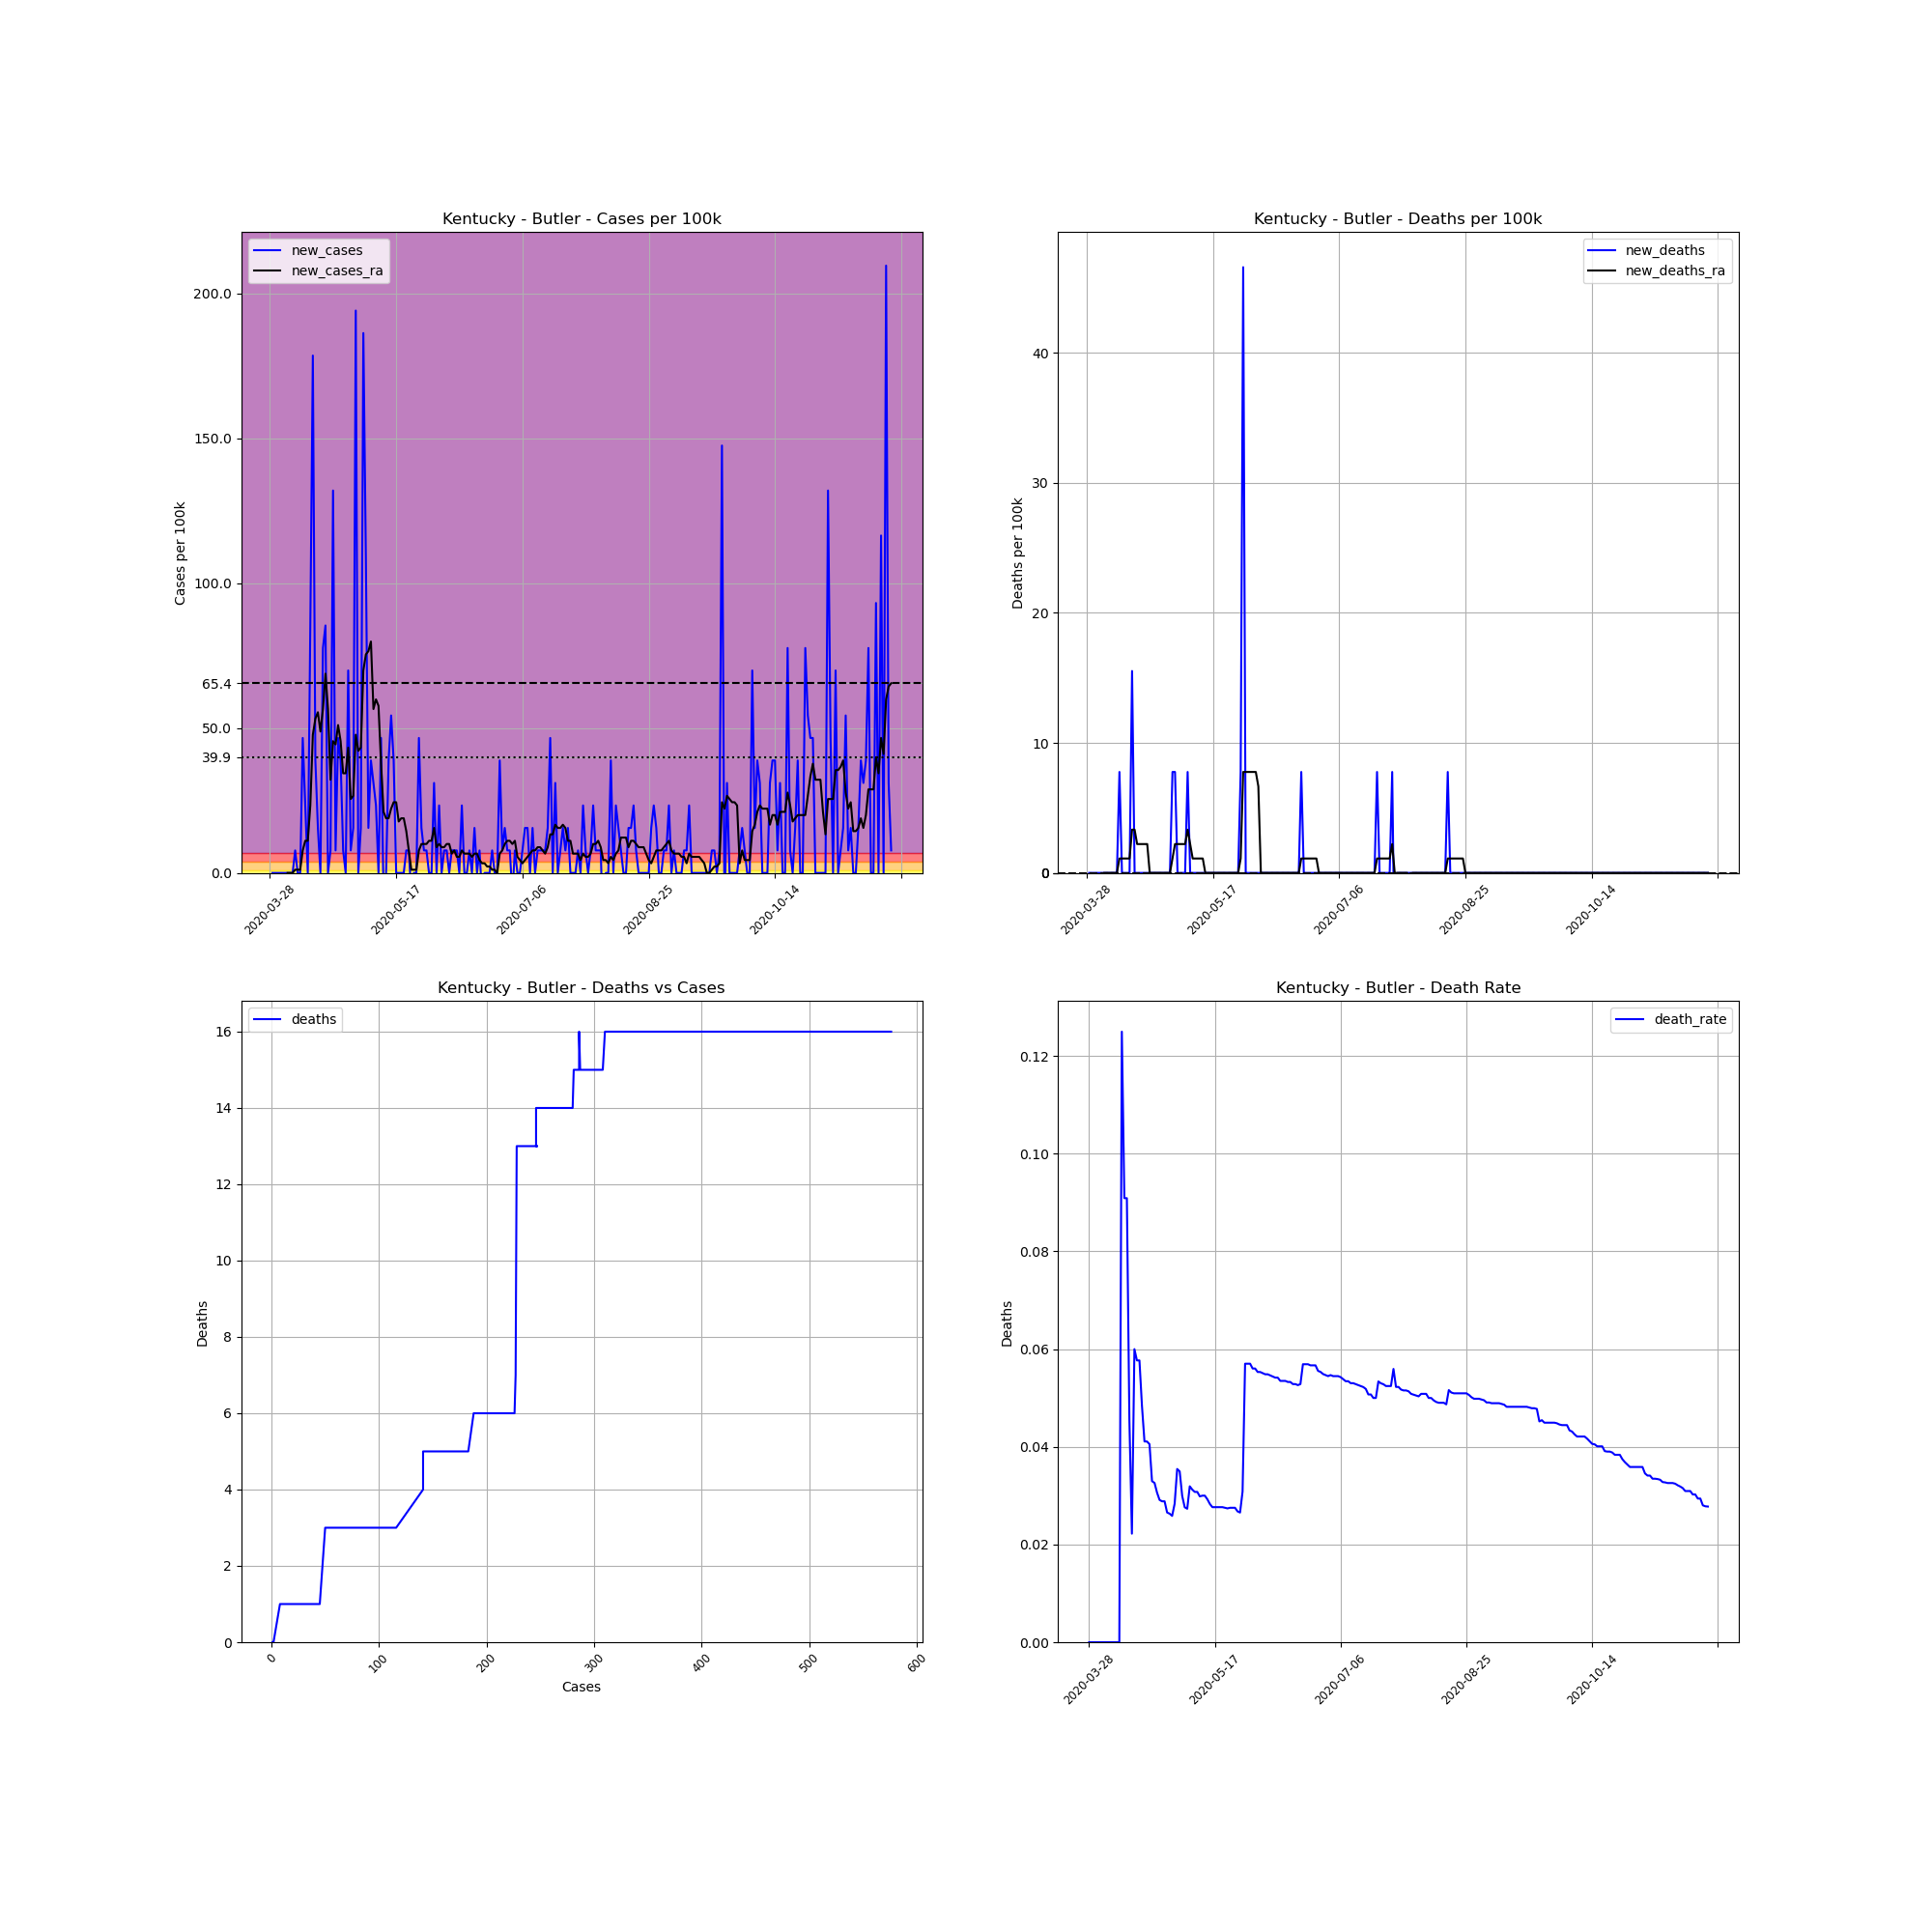

Values plotted in this chart, from the file beside it:
, date, county, state, fips, cases, deaths, COUNTY, STNAME, CTYNAME, POPESTIMATE2019, cases_per_100k, deaths_per_100k, death_rate, new_cases, new_deaths, new_cases_ra, new_deaths_ra
456180, 2020-03-28, Butler, Kentucky, 21031, 1, 0.0, 31, Kentucky, Butler, 12879, 7.765, 0.0, 0.0, , , , 
456181, 2020-03-29, Butler, Kentucky, 21031, 1, 0.0, 31, Kentucky, Butler, 12879, 7.765, 0.0, 0.0, 0.0, 0.0, , 
456182, 2020-03-30, Butler, Kentucky, 21031, 1, 0.0, 31, Kentucky, Butler, 12879, 7.765, 0.0, 0.0, 0.0, 0.0, , 
456183, 2020-03-31, Butler, Kentucky, 21031, 1, 0.0, 31, Kentucky, Butler, 12879, 7.765, 0.0, 0.0, 0.0, 0.0, , 
456184, 2020-04-01, Butler, Kentucky, 21031, 1, 0.0, 31, Kentucky, Butler, 12879, 7.765, 0.0, 0.0, 0.0, 0.0, , 
456185, 2020-04-02, Butler, Kentucky, 21031, 1, 0.0, 31, Kentucky, Butler, 12879, 7.765, 0.0, 0.0, 0.0, 0.0, , 
456186, 2020-04-03, Butler, Kentucky, 21031, 1, 0.0, 31, Kentucky, Butler, 12879, 7.765, 0.0, 0.0, 0.0, 0.0, , 
456187, 2020-04-04, Butler, Kentucky, 21031, 1, 0.0, 31, Kentucky, Butler, 12879, 7.765, 0.0, 0.0, 0.0, 0.0, 0.0, 0.0
456188, 2020-04-05, Butler, Kentucky, 21031, 1, 0.0, 31, Kentucky, Butler, 12879, 7.765, 0.0, 0.0, 0.0, 0.0, 0.0, 0.0
456189, 2020-04-06, Butler, Kentucky, 21031, 1, 0.0, 31, Kentucky, Butler, 12879, 7.765, 0.0, 0.0, 0.0, 0.0, 0.0, 0.0
456190, 2020-04-07, Butler, Kentucky, 21031, 2, 0.0, 31, Kentucky, Butler, 12879, 15.53, 0.0, 0.0, 7.765, 0.0, 1.109, 0.0
456191, 2020-04-08, Butler, Kentucky, 21031, 2, 0.0, 31, Kentucky, Butler, 12879, 15.53, 0.0, 0.0, 0.0, 0.0, 1.109, 0.0
456192, 2020-04-09, Butler, Kentucky, 21031, 2, 0.0, 31, Kentucky, Butler, 12879, 15.53, 0.0, 0.0, 0.0, 0.0, 1.109, 0.0
456193, 2020-04-10, Butler, Kentucky, 21031, 8, 1.0, 31, Kentucky, Butler, 12879, 62.12, 7.765, 0.125, 46.59, 7.765, 7.765, 1.109
456194, 2020-04-11, Butler, Kentucky, 21031, 11, 1.0, 31, Kentucky, Butler, 12879, 85.41, 7.765, 0.09091, 23.29, 0.0, 11.09, 1.109
456195, 2020-04-12, Butler, Kentucky, 21031, 11, 1.0, 31, Kentucky, Butler, 12879, 85.41, 7.765, 0.09091, 0.0, 0.0, 11.09, 1.109
456196, 2020-04-13, Butler, Kentucky, 21031, 22, 1.0, 31, Kentucky, Butler, 12879, 170.8, 7.765, 0.04545, 85.41, 0.0, 23.29, 1.109
456197, 2020-04-14, Butler, Kentucky, 21031, 45, 1.0, 31, Kentucky, Butler, 12879, 349.4, 7.765, 0.02222, 178.6, 0.0, 47.7, 1.109
456198, 2020-04-15, Butler, Kentucky, 21031, 50, 3.0, 31, Kentucky, Butler, 12879, 388.2, 23.29, 0.06, 38.82, 15.53, 53.24, 3.328
456199, 2020-04-16, Butler, Kentucky, 21031, 52, 3.0, 31, Kentucky, Butler, 12879, 403.8, 23.29, 0.05769, 15.53, 0.0, 55.46, 3.328
456200, 2020-04-17, Butler, Kentucky, 21031, 52, 3.0, 31, Kentucky, Butler, 12879, 403.8, 23.29, 0.05769, 0.0, 0.0, 48.81, 2.218
456201, 2020-04-18, Butler, Kentucky, 21031, 62, 3.0, 31, Kentucky, Butler, 12879, 481.4, 23.29, 0.04839, 77.65, 0.0, 56.57, 2.218
456202, 2020-04-19, Butler, Kentucky, 21031, 73, 3.0, 31, Kentucky, Butler, 12879, 566.8, 23.29, 0.0411, 85.41, 0.0, 68.77, 2.218
456203, 2020-04-20, Butler, Kentucky, 21031, 73, 3.0, 31, Kentucky, Butler, 12879, 566.8, 23.29, 0.0411, 0.0, 0.0, 56.57, 2.218
456204, 2020-04-21, Butler, Kentucky, 21031, 74, 3.0, 31, Kentucky, Butler, 12879, 574.6, 23.29, 0.04054, 7.765, 0.0, 32.17, 2.218
456205, 2020-04-22, Butler, Kentucky, 21031, 91, 3.0, 31, Kentucky, Butler, 12879, 706.6, 23.29, 0.03297, 132, 0.0, 45.48, 0.0
456206, 2020-04-23, Butler, Kentucky, 21031, 92, 3.0, 31, Kentucky, Butler, 12879, 714.3, 23.29, 0.03261, 7.765, 0.0, 44.37, 0.0
456207, 2020-04-24, Butler, Kentucky, 21031, 98, 3.0, 31, Kentucky, Butler, 12879, 760.9, 23.29, 0.03061, 46.59, 0.0, 51.02, 0.0
456208, 2020-04-25, Butler, Kentucky, 21031, 103, 3.0, 31, Kentucky, Butler, 12879, 799.8, 23.29, 0.02913, 38.82, 0.0, 45.48, 0.0
456209, 2020-04-26, Butler, Kentucky, 21031, 104, 3.0, 31, Kentucky, Butler, 12879, 807.5, 23.29, 0.02885, 7.765, 0.0, 34.39, 0.0
456210, 2020-04-27, Butler, Kentucky, 21031, 104, 3.0, 31, Kentucky, Butler, 12879, 807.5, 23.29, 0.02885, 0.0, 0.0, 34.39, 0.0
456211, 2020-04-28, Butler, Kentucky, 21031, 113, 3.0, 31, Kentucky, Butler, 12879, 877.4, 23.29, 0.02655, 69.88, 0.0, 43.26, 0.0
456212, 2020-04-29, Butler, Kentucky, 21031, 114, 3.0, 31, Kentucky, Butler, 12879, 885.2, 23.29, 0.02632, 7.765, 0.0, 25.51, 0.0
456213, 2020-04-30, Butler, Kentucky, 21031, 116, 3.0, 31, Kentucky, Butler, 12879, 900.7, 23.29, 0.02586, 15.53, 0.0, 26.62, 0.0
456214, 2020-05-01, Butler, Kentucky, 21031, 141, 4.0, 31, Kentucky, Butler, 12879, 1095, 31.06, 0.02837, 194.1, 7.765, 47.7, 1.109
456215, 2020-05-02, Butler, Kentucky, 21031, 141, 5.0, 31, Kentucky, Butler, 12879, 1095, 38.82, 0.03546, 0.0, 7.765, 42.15, 2.218
456216, 2020-05-03, Butler, Kentucky, 21031, 143, 5.0, 31, Kentucky, Butler, 12879, 1110, 38.82, 0.03497, 15.53, 0.0, 43.26, 2.218
456217, 2020-05-04, Butler, Kentucky, 21031, 167, 5.0, 31, Kentucky, Butler, 12879, 1297, 38.82, 0.02994, 186.3, 0.0, 69.88, 2.218
456218, 2020-05-05, Butler, Kentucky, 21031, 181, 5.0, 31, Kentucky, Butler, 12879, 1405, 38.82, 0.02762, 108.7, 0.0, 75.43, 2.218
456219, 2020-05-06, Butler, Kentucky, 21031, 183, 5.0, 31, Kentucky, Butler, 12879, 1421, 38.82, 0.02732, 15.53, 0.0, 76.54, 2.218
456220, 2020-05-07, Butler, Kentucky, 21031, 188, 6.0, 31, Kentucky, Butler, 12879, 1460, 46.59, 0.03191, 38.82, 7.765, 79.86, 3.328
456221, 2020-05-08, Butler, Kentucky, 21031, 192, 6.0, 31, Kentucky, Butler, 12879, 1491, 46.59, 0.03125, 31.06, 0.0, 56.57, 2.218
456222, 2020-05-09, Butler, Kentucky, 21031, 195, 6.0, 31, Kentucky, Butler, 12879, 1514, 46.59, 0.03077, 23.29, 0.0, 59.9, 1.109
456223, 2020-05-10, Butler, Kentucky, 21031, 195, 6.0, 31, Kentucky, Butler, 12879, 1514, 46.59, 0.03077, 0.0, 0.0, 57.68, 1.109
456224, 2020-05-11, Butler, Kentucky, 21031, 201, 6.0, 31, Kentucky, Butler, 12879, 1561, 46.59, 0.02985, 46.59, 0.0, 37.71, 1.109
456225, 2020-05-12, Butler, Kentucky, 21031, 200, 6.0, 31, Kentucky, Butler, 12879, 1553, 46.59, 0.03, -7.765, 0.0, 21.08, 1.109
456226, 2020-05-13, Butler, Kentucky, 21031, 200, 6.0, 31, Kentucky, Butler, 12879, 1553, 46.59, 0.03, 0.0, 0.0, 18.86, 1.109
456227, 2020-05-14, Butler, Kentucky, 21031, 205, 6.0, 31, Kentucky, Butler, 12879, 1592, 46.59, 0.02927, 38.82, 0.0, 18.86, 0.0
456228, 2020-05-15, Butler, Kentucky, 21031, 212, 6.0, 31, Kentucky, Butler, 12879, 1646, 46.59, 0.0283, 54.35, 0.0, 22.18, 0.0
456229, 2020-05-16, Butler, Kentucky, 21031, 217, 6.0, 31, Kentucky, Butler, 12879, 1685, 46.59, 0.02765, 38.82, 0.0, 24.4, 0.0
456230, 2020-05-17, Butler, Kentucky, 21031, 217, 6.0, 31, Kentucky, Butler, 12879, 1685, 46.59, 0.02765, 0.0, 0.0, 24.4, 0.0
456231, 2020-05-18, Butler, Kentucky, 21031, 217, 6.0, 31, Kentucky, Butler, 12879, 1685, 46.59, 0.02765, 0.0, 0.0, 17.75, 0.0
456232, 2020-05-19, Butler, Kentucky, 21031, 217, 6.0, 31, Kentucky, Butler, 12879, 1685, 46.59, 0.02765, 0.0, 0.0, 18.86, 0.0
456233, 2020-05-20, Butler, Kentucky, 21031, 217, 6.0, 31, Kentucky, Butler, 12879, 1685, 46.59, 0.02765, 0.0, 0.0, 18.86, 0.0
456234, 2020-05-21, Butler, Kentucky, 21031, 218, 6.0, 31, Kentucky, Butler, 12879, 1693, 46.59, 0.02752, 7.765, 0.0, 14.42, 0.0
456235, 2020-05-22, Butler, Kentucky, 21031, 219, 6.0, 31, Kentucky, Butler, 12879, 1700, 46.59, 0.0274, 7.765, 0.0, 7.765, 0.0
456236, 2020-05-23, Butler, Kentucky, 21031, 218, 6.0, 31, Kentucky, Butler, 12879, 1693, 46.59, 0.02752, -7.765, 0.0, 1.109, 0.0
456237, 2020-05-24, Butler, Kentucky, 21031, 218, 6.0, 31, Kentucky, Butler, 12879, 1693, 46.59, 0.02752, 0.0, 0.0, 1.109, 0.0
456238, 2020-05-25, Butler, Kentucky, 21031, 218, 6.0, 31, Kentucky, Butler, 12879, 1693, 46.59, 0.02752, 0.0, 0.0, 1.109, 0.0
456239, 2020-05-26, Butler, Kentucky, 21031, 224, 6.0, 31, Kentucky, Butler, 12879, 1739, 46.59, 0.02679, 46.59, 0.0, 7.765, 0.0
... 187 more rows
